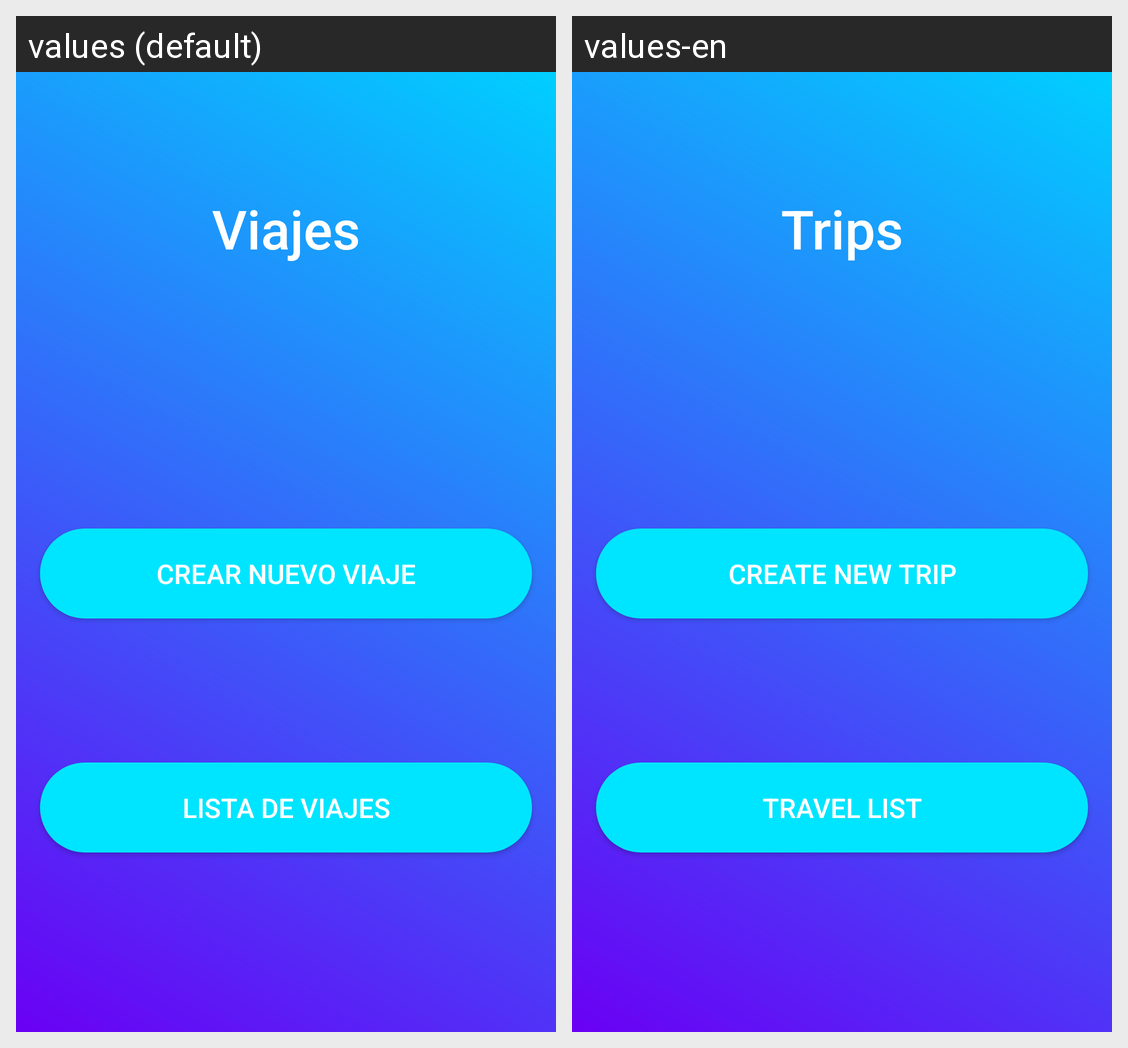

This grid shows one Android layout under two languages. Give, for every string resource on the screen, its name, the default text and each shown locale's text.
Android screen res/layout/activity_main.xml rendered under 2 locales, left to right: values (default), values-en. Device: Nexus 5 (rendered at 1080×1920; each locale shown at half size, 540×960, under a caption strip naming it); theme Theme.MyAplicacionDeViajes.
Strings drawn on this screen, with the default value and each locale's value (text and hints the layout hard-codes, and strings that could not be matched under every locale, appear in the picture but are not listed):

viajes
  values: Viajes
  values-en: Trips

crear_nuevo_viaje
  values: Crear nuevo Viaje
  values-en: Create new Trip

lista_de_viajes
  values: Lista de viajes
  values-en: Travel List
